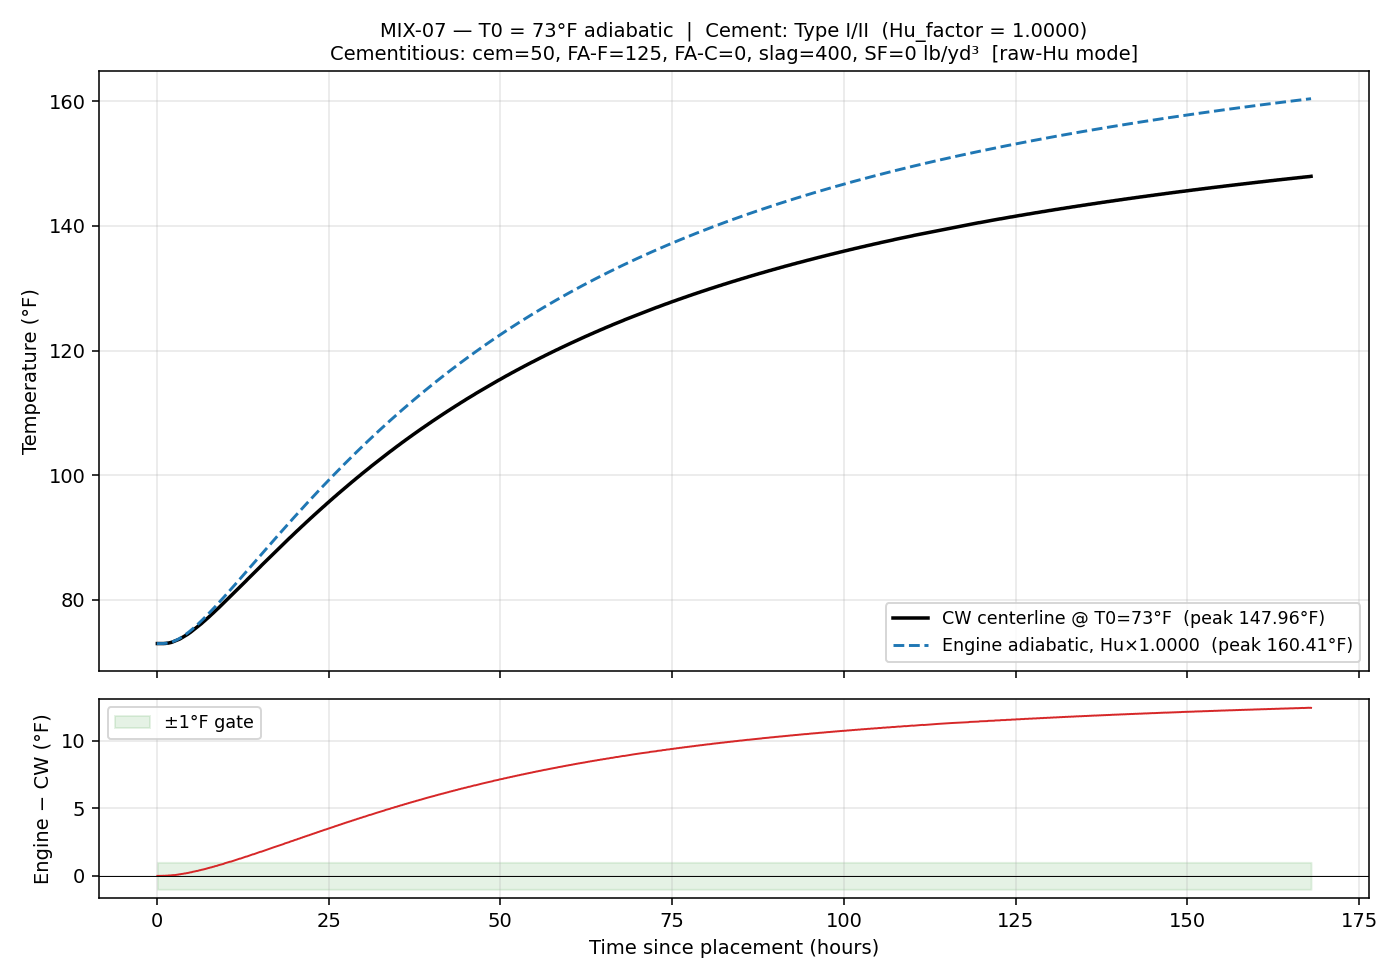

The data file committed next to this chart (first rows):
time_hrs, T_engine_F, T_cw_F, delta_F
0.0833, 73, 73, -0.00400
0.1667, 73, 73, -0.00400
0.2500, 73, 73, -0.00400
0.3333, 73, 73, -0.00397
0.4167, 73, 73, -0.00389
0.5000, 73, 73, -0.00364
0.5833, 73, 73, -0.00312
0.6667, 73, 73, -0.00217
0.7500, 73, 73, -0.00061
0.8333, 73.01, 73, 0.00171
0.9167, 73.01, 73, 0.00499
1, 73.01, 73, 0.00937
1.083, 73.02, 73.02, -0.00300
1.167, 73.03, 73.02, 0.00403
1.25, 73.03, 73.02, 0.01256
1.333, 73.04, 73.04, 0.00469
1.417, 73.06, 73.04, 0.01653
1.5, 73.07, 73.06, 0.01211
1.583, 73.09, 73.08, 0.00950
1.667, 73.1, 73.08, 0.02677
1.75, 73.12, 73.09, 0.02791
1.833, 73.14, 73.11, 0.03095
1.917, 73.17, 73.13, 0.03594
2, 73.19, 73.17, 0.02482
2.083, 73.22, 73.18, 0.03363
2.167, 73.25, 73.2, 0.04437
2.25, 73.28, 73.24, 0.03898
2.333, 73.31, 73.26, 0.05347
2.417, 73.34, 73.29, 0.05186
2.5, 73.38, 73.33, 0.05203
2.583, 73.42, 73.36, 0.05401
2.667, 73.46, 73.4, 0.05782
2.75, 73.5, 73.44, 0.06332
2.833, 73.54, 73.47, 0.07053
2.917, 73.59, 73.51, 0.07947
3, 73.63, 73.54, 0.09000
3.083, 73.68, 73.6, 0.08414
3.167, 73.73, 73.63, 0.09792
3.25, 73.78, 73.67, 0.1132
3.333, 73.84, 73.72, 0.1119
3.417, 73.89, 73.78, 0.1122
3.5, 73.95, 73.81, 0.1319
3.583, 74, 73.87, 0.1349
3.667, 74.06, 73.92, 0.1394
3.75, 74.12, 73.98, 0.1452
3.833, 74.18, 74.03, 0.1523
3.917, 74.24, 74.08, 0.1607
4, 74.31, 74.14, 0.1702
4.083, 74.37, 74.19, 0.181
4.167, 74.44, 74.26, 0.175
4.25, 74.51, 74.32, 0.1881
4.333, 74.57, 74.37, 0.2023
4.417, 74.64, 74.44, 0.1996
4.5, 74.71, 74.5, 0.2159
4.583, 74.79, 74.57, 0.2153
4.667, 74.86, 74.62, 0.2337
4.75, 74.93, 74.7, 0.2351
4.833, 75.01, 74.75, 0.2554
4.917, 75.08, 74.82, 0.2587
5, 75.16, 74.89, 0.2628
... 1,956 more rows
